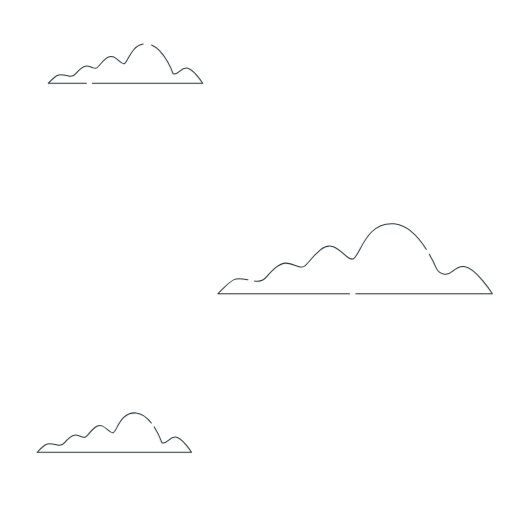
t = 0.00 s
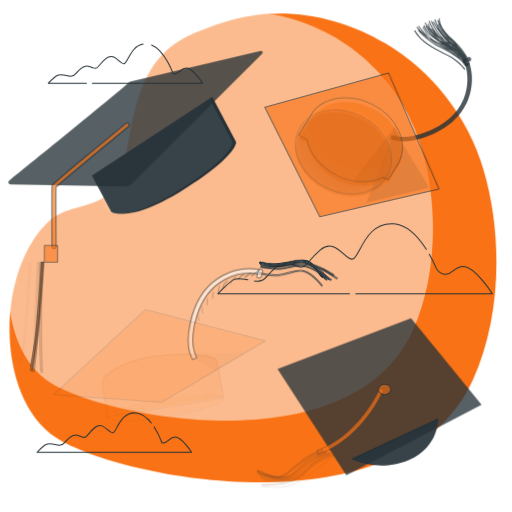
t = 1.00 s
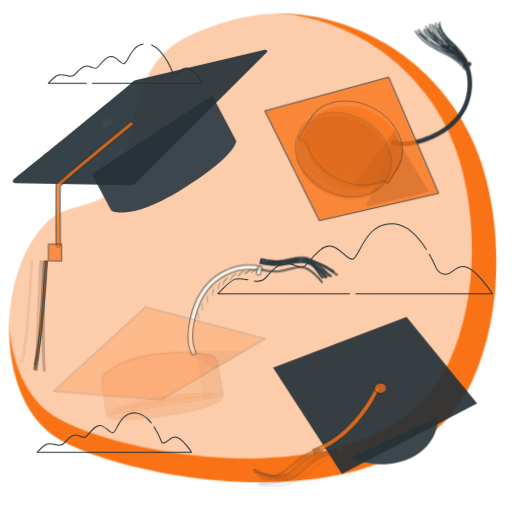
t = 1.09 s
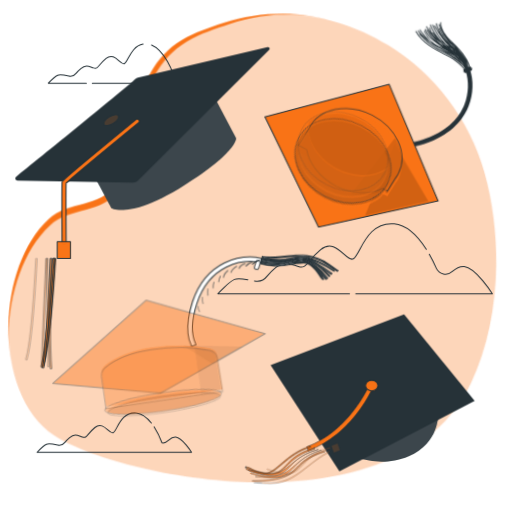
t = 1.28 s
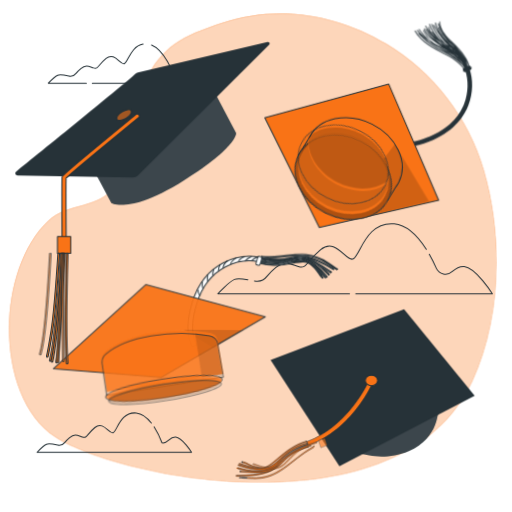
t = 1.66 s
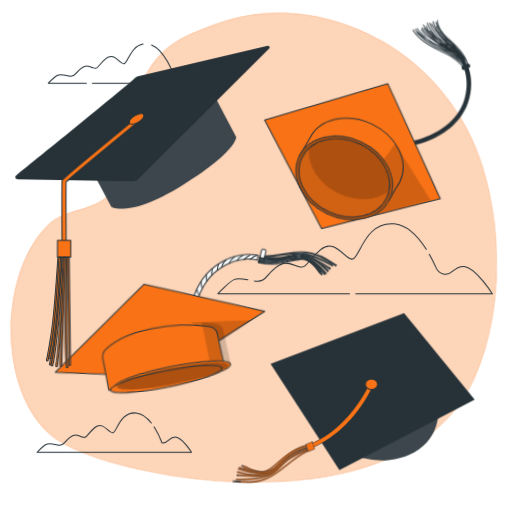
t = 2.13 s

The animated SVG that drew these frames (rendered in a browser with its animation timeline set to each time). Animation: 7 CSS @keyframes rules; one cycle of 2.50 s, repeats indefinitely.

<svg class="animated" id="freepik_stories-graduation-hats" xmlns="http://www.w3.org/2000/svg" viewBox="0 0 500 500" version="1.1" xmlns:xlink="http://www.w3.org/1999/xlink" xmlns:svgjs="http://svgjs.com/svgjs"><style>svg#freepik_stories-graduation-hats:not(.animated) .animable {opacity: 0;}svg#freepik_stories-graduation-hats.animated #elnwkmcgvrjco {animation: 1s 1 forwards cubic-bezier(.36,-0.01,.5,1.38) zoomIn;animation-delay: 0s;}svg#freepik_stories-graduation-hats.animated #elrhrhsy69sr {animation: 1s 1 forwards cubic-bezier(.36,-0.01,.5,1.38) zoomIn;animation-delay: 0.5s;opacity: 0}svg#freepik_stories-graduation-hats.animated #freepik--background-simple--inject-81 {animation: 1s 1 forwards cubic-bezier(.36,-0.01,.5,1.38) zoomIn,1.5s Infinite  linear wind;animation-delay: 0s,1s;}svg#freepik_stories-graduation-hats.animated #elocr1fsr4jcr {animation: 1s 1 forwards ease-in slideRight;animation-delay: 0s;}svg#freepik_stories-graduation-hats.animated #el3axxcfoko28 {animation: 1s 1 forwards ease-in slideRight;animation-delay: 0.07142857142857142s;opacity: 0}svg#freepik_stories-graduation-hats.animated #elk7vu0e7nv88 {animation: 1s 1 forwards ease-in slideRight;animation-delay: 0.14285714285714285s;opacity: 0}svg#freepik_stories-graduation-hats.animated #elq9e8qkqn8a {animation: 1s 1 forwards ease-in slideRight;animation-delay: 0.21428571428571427s;opacity: 0}svg#freepik_stories-graduation-hats.animated #eltmcyb564rwt {animation: 1s 1 forwards ease-in slideRight;animation-delay: 0.2857142857142857s;opacity: 0}svg#freepik_stories-graduation-hats.animated #el9o6h6gnwlld {animation: 1s 1 forwards ease-in slideRight;animation-delay: 0.3571428571428571s;opacity: 0}svg#freepik_stories-graduation-hats.animated #elktzrhl1gei {animation: 1s 1 forwards ease-in slideRight;animation-delay: 0.42857142857142855s;opacity: 0}svg#freepik_stories-graduation-hats.animated #elsn1diotbqv {animation: 1s 1 forwards ease-in slideRight;animation-delay: 0.5s;opacity: 0}svg#freepik_stories-graduation-hats.animated #el62j2q0b5eyx {animation: 1s 1 forwards ease-in slideRight;animation-delay: 0.5714285714285714s;opacity: 0}svg#freepik_stories-graduation-hats.animated #el7umcolfkibu {animation: 1s 1 forwards ease-in slideRight;animation-delay: 0.6428571428571428s;opacity: 0}svg#freepik_stories-graduation-hats.animated #elw8ygss3i938 {animation: 1s 1 forwards ease-in slideRight;animation-delay: 0.7142857142857142s;opacity: 0}svg#freepik_stories-graduation-hats.animated #elz05nn27sstj {animation: 1s 1 forwards ease-in slideRight;animation-delay: 0.7857142857142857s;opacity: 0}svg#freepik_stories-graduation-hats.animated #eleeh8pf8an3k {animation: 1s 1 forwards ease-in slideRight;animation-delay: 0.8571428571428571s;opacity: 0}svg#freepik_stories-graduation-hats.animated #elchq3ygav346 {animation: 1s 1 forwards ease-in slideRight;animation-delay: 0.9285714285714285s;opacity: 0}svg#freepik_stories-graduation-hats.animated #freepik--graduation-hat-4--inject-81 {animation: 1s 1 forwards ease-in slideRight,1.5s Infinite  linear floating;animation-delay: 0s,1s;}svg#freepik_stories-graduation-hats.animated #elgojdha5j0g {animation: 1s 1 forwards ease-in slideUp;animation-delay: 0s;}svg#freepik_stories-graduation-hats.animated #elqb2qvuylhoc {animation: 1s 1 forwards ease-in slideUp;animation-delay: 0.034482758620689655s;opacity: 0}svg#freepik_stories-graduation-hats.animated #el85d5m0n5uv8 {animation: 1s 1 forwards ease-in slideUp;animation-delay: 0.06896551724137931s;opacity: 0}svg#freepik_stories-graduation-hats.animated #elspup9umuyr {animation: 1s 1 forwards ease-in slideUp;animation-delay: 0.10344827586206896s;opacity: 0}svg#freepik_stories-graduation-hats.animated #el8qja4hv0edp {animation: 1s 1 forwards ease-in slideUp;animation-delay: 0.13793103448275862s;opacity: 0}svg#freepik_stories-graduation-hats.animated #eltz6r3ya2k3d {animation: 1s 1 forwards ease-in slideUp;animation-delay: 0.1724137931034483s;opacity: 0}svg#freepik_stories-graduation-hats.animated #elnqkwtg82zi9 {animation: 1s 1 forwards ease-in slideUp;animation-delay: 0.20689655172413793s;opacity: 0}svg#freepik_stories-graduation-hats.animated #elosmjc5ewo3e {animation: 1s 1 forwards ease-in slideUp;animation-delay: 0.24137931034482757s;opacity: 0}svg#freepik_stories-graduation-hats.animated #elbx0jk9ohy6e {animation: 1s 1 forwards ease-in slideUp;animation-delay: 0.27586206896551724s;opacity: 0}svg#freepik_stories-graduation-hats.animated #el5u2sfq5lbbr {animation: 1s 1 forwards ease-in slideUp;animation-delay: 0.3103448275862069s;opacity: 0}svg#freepik_stories-graduation-hats.animated #elxk77kqa7ae {animation: 1s 1 forwards ease-in slideUp;animation-delay: 0.3448275862068966s;opacity: 0}svg#freepik_stories-graduation-hats.animated #eln3fa70lu779 {animation: 1s 1 forwards ease-in slideUp;animation-delay: 0.3793103448275862s;opacity: 0}svg#freepik_stories-graduation-hats.animated #elrc2ljx03q8 {animation: 1s 1 forwards ease-in slideUp;animation-delay: 0.41379310344827586s;opacity: 0}svg#freepik_stories-graduation-hats.animated #el5smim649b3d {animation: 1s 1 forwards ease-in slideUp;animation-delay: 0.4482758620689655s;opacity: 0}svg#freepik_stories-graduation-hats.animated #elrr665ijhfsj {animation: 1s 1 forwards ease-in slideUp;animation-delay: 0.48275862068965514s;opacity: 0}svg#freepik_stories-graduation-hats.animated #elbg668alv04q {animation: 1s 1 forwards ease-in slideUp;animation-delay: 0.5172413793103449s;opacity: 0}svg#freepik_stories-graduation-hats.animated #elpstzbu8b9sj {animation: 1s 1 forwards ease-in slideUp;animation-delay: 0.5517241379310345s;opacity: 0}svg#freepik_stories-graduation-hats.animated #elkd00c8u03hd {animation: 1s 1 forwards ease-in slideUp;animation-delay: 0.5862068965517241s;opacity: 0}svg#freepik_stories-graduation-hats.animated #el3t3en4ompn9 {animation: 1s 1 forwards ease-in slideUp;animation-delay: 0.6206896551724138s;opacity: 0}svg#freepik_stories-graduation-hats.animated #el2e541c79uir {animation: 1s 1 forwards ease-in slideUp;animation-delay: 0.6551724137931034s;opacity: 0}svg#freepik_stories-graduation-hats.animated #eltx1nq0rmb9k {animation: 1s 1 forwards ease-in slideUp;animation-delay: 0.6896551724137931s;opacity: 0}svg#freepik_stories-graduation-hats.animated #elgiprun8fkk {animation: 1s 1 forwards ease-in slideUp;animation-delay: 0.7241379310344828s;opacity: 0}svg#freepik_stories-graduation-hats.animated #el1iu336sjqev {animation: 1s 1 forwards ease-in slideUp;animation-delay: 0.7586206896551724s;opacity: 0}svg#freepik_stories-graduation-hats.animated #el36ltlsb62os {animation: 1s 1 forwards ease-in slideUp;animation-delay: 0.7931034482758621s;opacity: 0}svg#freepik_stories-graduation-hats.animated #elw5lhab45rhd {animation: 1s 1 forwards ease-in slideUp;animation-delay: 0.8275862068965517s;opacity: 0}svg#freepik_stories-graduation-hats.animated #el1ti1y07haygh {animation: 1s 1 forwards ease-in slideUp;animation-delay: 0.8620689655172413s;opacity: 0}svg#freepik_stories-graduation-hats.animated #el1s2u8t9bdo5 {animation: 1s 1 forwards ease-in slideUp;animation-delay: 0.896551724137931s;opacity: 0}svg#freepik_stories-graduation-hats.animated #el7ax5yk0agzx {animation: 1s 1 forwards ease-in slideUp;animation-delay: 0.9310344827586207s;opacity: 0}svg#freepik_stories-graduation-hats.animated #elt2freacqhke {animation: 1s 1 forwards ease-in slideUp;animation-delay: 0.9655172413793103s;opacity: 0}svg#freepik_stories-graduation-hats.animated #freepik--graduation-hat-3--inject-81 {animation: 1s 1 forwards ease-in slideUp,1.5s Infinite  linear wind;animation-delay: 0s,1s;}svg#freepik_stories-graduation-hats.animated #elgpo6l87vvis {animation: 1s 1 forwards ease-in slideDown;animation-delay: 0s;}svg#freepik_stories-graduation-hats.animated #elnpnmts1dbx {animation: 1s 1 forwards ease-in slideDown;animation-delay: 0.058823529411764705s;opacity: 0}svg#freepik_stories-graduation-hats.animated #elnwgc1jy7qyg {animation: 1s 1 forwards ease-in slideDown;animation-delay: 0.11764705882352941s;opacity: 0}svg#freepik_stories-graduation-hats.animated #el9gwo5z3tn5a {animation: 1s 1 forwards ease-in slideDown;animation-delay: 0.1764705882352941s;opacity: 0}svg#freepik_stories-graduation-hats.animated #elozfje92g2c {animation: 1s 1 forwards ease-in slideDown;animation-delay: 0.23529411764705882s;opacity: 0}svg#freepik_stories-graduation-hats.animated #el03dq4quoj08w {animation: 1s 1 forwards ease-in slideDown;animation-delay: 0.29411764705882354s;opacity: 0}svg#freepik_stories-graduation-hats.animated #el7r74tef936 {animation: 1s 1 forwards ease-in slideDown;animation-delay: 0.3529411764705882s;opacity: 0}svg#freepik_stories-graduation-hats.animated #ellbohv5mvd8p {animation: 1s 1 forwards ease-in slideDown;animation-delay: 0.4117647058823529s;opacity: 0}svg#freepik_stories-graduation-hats.animated #eld2ud1k0nlrq {animation: 1s 1 forwards ease-in slideDown;animation-delay: 0.47058823529411764s;opacity: 0}svg#freepik_stories-graduation-hats.animated #elozkq14pl1j {animation: 1s 1 forwards ease-in slideDown;animation-delay: 0.5294117647058824s;opacity: 0}svg#freepik_stories-graduation-hats.animated #elhx9g43kntnn {animation: 1s 1 forwards ease-in slideDown;animation-delay: 0.5882352941176471s;opacity: 0}svg#freepik_stories-graduation-hats.animated #elo33g4ymyuil {animation: 1s 1 forwards ease-in slideDown;animation-delay: 0.6470588235294118s;opacity: 0}svg#freepik_stories-graduation-hats.animated #elo9jvsgjr28k {animation: 1s 1 forwards ease-in slideDown;animation-delay: 0.7058823529411764s;opacity: 0}svg#freepik_stories-graduation-hats.animated #elkz3yoi2yuor {animation: 1s 1 forwards ease-in slideDown;animation-delay: 0.7647058823529411s;opacity: 0}svg#freepik_stories-graduation-hats.animated #ele3oudmfsuns {animation: 1s 1 forwards ease-in slideDown;animation-delay: 0.8235294117647058s;opacity: 0}svg#freepik_stories-graduation-hats.animated #el1n26q5sw8th {animation: 1s 1 forwards ease-in slideDown;animation-delay: 0.8823529411764706s;opacity: 0}svg#freepik_stories-graduation-hats.animated #el2bkxh0qrtwh {animation: 1s 1 forwards ease-in slideDown;animation-delay: 0.9411764705882353s;opacity: 0}svg#freepik_stories-graduation-hats.animated #freepik--graduation-hat-2--inject-81 {animation: 1s 1 forwards ease-in slideDown,1.5s Infinite  linear wind;animation-delay: 0s,1s;}svg#freepik_stories-graduation-hats.animated #elynvcflrlb9n {animation: 1s 1 forwards ease-in slideLeft;animation-delay: 0s;}svg#freepik_stories-graduation-hats.animated #ellt7ang77gh9 {animation: 1s 1 forwards ease-in slideLeft;animation-delay: 0.07142857142857142s;opacity: 0}svg#freepik_stories-graduation-hats.animated #el4vwb6d3neu2 {animation: 1s 1 forwards ease-in slideLeft;animation-delay: 0.14285714285714285s;opacity: 0}svg#freepik_stories-graduation-hats.animated #elnk4v607696 {animation: 1s 1 forwards ease-in slideLeft;animation-delay: 0.21428571428571427s;opacity: 0}svg#freepik_stories-graduation-hats.animated #eltz4bn5fdzr9 {animation: 1s 1 forwards ease-in slideLeft;animation-delay: 0.2857142857142857s;opacity: 0}svg#freepik_stories-graduation-hats.animated #eltbhmke2bc5 {animation: 1s 1 forwards ease-in slideLeft;animation-delay: 0.3571428571428571s;opacity: 0}svg#freepik_stories-graduation-hats.animated #eljgpt640t4t {animation: 1s 1 forwards ease-in slideLeft;animation-delay: 0.42857142857142855s;opacity: 0}svg#freepik_stories-graduation-hats.animated #elgjy1y51e0do {animation: 1s 1 forwards ease-in slideLeft;animation-delay: 0.5s;opacity: 0}svg#freepik_stories-graduation-hats.animated #elogo9dbttu1a {animation: 1s 1 forwards ease-in slideLeft;animation-delay: 0.5714285714285714s;opacity: 0}svg#freepik_stories-graduation-hats.animated #elcrjq8ibkeia {animation: 1s 1 forwards ease-in slideLeft;animation-delay: 0.6428571428571428s;opacity: 0}svg#freepik_stories-graduation-hats.animated #elr4nz2awokar {animation: 1s 1 forwards ease-in slideLeft;animation-delay: 0.7142857142857142s;opacity: 0}svg#freepik_stories-graduation-hats.animated #elsx0p5m87oxc {animation: 1s 1 forwards ease-in slideLeft;animation-delay: 0.7857142857142857s;opacity: 0}svg#freepik_stories-graduation-hats.animated #el7x2m51p0pkc {animation: 1s 1 forwards ease-in slideLeft;animation-delay: 0.8571428571428571s;opacity: 0}svg#freepik_stories-graduation-hats.animated #eldhi7t6s9gb4 {animation: 1s 1 forwards ease-in slideLeft;animation-delay: 0.9285714285714285s;opacity: 0}svg#freepik_stories-graduation-hats.animated #freepik--graduation-hat-1--inject-81 {animation: 1s 1 forwards ease-in slideLeft,1.5s Infinite  linear floating;animation-delay: 0s,1s;}            @keyframes zoomIn {                0% {                    opacity: 0;                    transform: scale(0.5);                }                100% {                    opacity: 1;                    transform: scale(1);                }            }                    @keyframes wind {                0% {                    transform: rotate( 0deg );                }                25% {                    transform: rotate( 1deg );                }                75% {                    transform: rotate( -1deg );                }            }                    @keyframes slideRight {                0% {                    opacity: 0;                    transform: translateX(30px);                }                100% {                    opacity: 1;                    transform: translateX(0);                }            }                    @keyframes floating {                0% {                    opacity: 1;                    transform: translateY(0px);                }                50% {                    transform: translateY(-10px);                }                100% {                    opacity: 1;                    transform: translateY(0px);                }            }                    @keyframes slideUp {                0% {                    opacity: 0;                    transform: translateY(30px);                }                100% {                    opacity: 1;                    transform: inherit;                }            }                    @keyframes slideDown {                0% {                    opacity: 0;                    transform: translateY(-30px);                }                100% {                    opacity: 1;                    transform: translateY(0);                }            }                    @keyframes slideLeft {                0% {                    opacity: 0;                    transform: translateX(-30px);                }                100% {                    opacity: 1;                    transform: translateX(0);                }            }        </style><g id="freepik--background-simple--inject-81" class="animable animator-active" style="transform-origin: 247.064px 242.058px;"><path d="M461.65,371.33c27.81-60.47,29.68-141,10.48-205.64a214.78,214.78,0,0,0-95.79-123.3c-49.3-29.3-108.06-38-160.95-19.53-13.92,4.87-27.47,9.32-40.59,17.32C121,72.94,131.4,153.68,112.53,181.76c-15.88,23.63-46.24,16.67-65.37,34.77C-4.49,265.39-4.62,388.89,55,427.5,118.19,468.46,392.77,521.11,461.65,371.33Z" style="fill: rgb(249, 115, 22); transform-origin: 247.064px 242.058px;" id="elnwkmcgvrjco" class="animable"></path><g id="elrhrhsy69sr"><path d="M461.65,371.33c27.81-60.47,29.68-141,10.48-205.64a214.78,214.78,0,0,0-95.79-123.3c-49.3-29.3-108.06-38-160.95-19.53-13.92,4.87-27.47,9.32-40.59,17.32C121,72.94,131.4,153.68,112.53,181.76c-15.88,23.63-46.24,16.67-65.37,34.77C-4.49,265.39-4.62,388.89,55,427.5,118.19,468.46,392.77,521.11,461.65,371.33Z" style="fill: rgb(255, 255, 255); opacity: 0.7; transform-origin: 247.064px 242.058px;" class="animable"></path></g></g><g id="freepik--Clouds--inject-81" class="animable" style="transform-origin: 258.47px 242.36px;"><path d="M347.43,286.79H480.75s-16-25.27-27.37-26.54c-5.3-.58-8.63,2.1-11.7,4.89A9.9,9.9,0,0,1,426,261.83a150,150,0,0,0-6.8-13.51" style="fill: none; stroke: rgb(38, 50, 56); stroke-linecap: round; stroke-linejoin: round; transform-origin: 414.09px 267.555px;" id="elqna5ksvlz78" class="animable"></path><path d="M242,273.09c-5.31-.87-10.64-1.33-13.07-.25-5.7,2.53-16.27,14-16.27,14H341.27" style="fill: none; stroke: rgb(38, 50, 56); stroke-linecap: round; stroke-linejoin: round; transform-origin: 276.965px 279.525px;" id="elazro574o20r" class="animable"></path><path d="M416.25,243.49c-7.64-12-18.32-23.73-31.31-24.93C357.56,216,351.86,248.88,345,252.67s-17.11-21.47-31.94-8.84-13.69,18.95-21.67,16.42-13.19-6.44-22.31,1.14a62,62,0,0,0-8.3,8.32,12.44,12.44,0,0,1-12.26,4.63" style="fill: none; stroke: rgb(38, 50, 56); stroke-linecap: round; stroke-linejoin: round; transform-origin: 332.385px 246.495px;" id="elbmajygynt7n" class="animable"></path><path d="M147.74,413.13c-3.94-5.08-8.91-9.31-14.68-9.84-15.4-1.42-18.6,17-22.45,19.19s-9.63-12.08-18-5S85,428.16,80.45,426.74s-7.41-3.62-12.54.64a34.62,34.62,0,0,0-4.67,4.68,7,7,0,0,1-6.9,2.6c-3.82-.83-9.06-1.7-11-.84-3.21,1.42-9.15,7.84-9.15,7.84H187s-9-14.21-15.4-14.92-7.7,7.1-13.47,5.68a81.76,81.76,0,0,0-7.71-15.59" style="fill: none; stroke: rgb(38, 50, 56); stroke-linecap: round; stroke-linejoin: round; transform-origin: 111.595px 422.436px;" id="el3hh70mr6rk4" class="animable"></path><path d="M90.1,81.29H197.87s-9-14.21-15.39-14.92-7.7,7.1-13.48,5.68c0,0-8-22.93-21-28.14" style="fill: none; stroke: rgb(38, 50, 56); stroke-linecap: round; stroke-linejoin: round; transform-origin: 143.985px 62.6px;" id="el5unu0bdu70w" class="animable"></path><path d="M139.66,43.06c-11.73,2-14.67,17.13-18.13,19-3.85,2.14-9.62-12.07-18-5s-7.7,10.66-12.19,9.24S84,62.74,78.83,67a34.06,34.06,0,0,0-4.67,4.68,7,7,0,0,1-6.89,2.6c-3.83-.83-9.06-1.71-11-.84-3.2,1.42-9.15,7.84-9.15,7.84H84.29" style="fill: none; stroke: rgb(38, 50, 56); stroke-linecap: round; stroke-linejoin: round; transform-origin: 93.39px 62.17px;" id="elteu4woaksqo" class="animable"></path></g><g id="freepik--graduation-hat-4--inject-81" class="animable" style="transform-origin: 345.412px 393.561px;"><path d="M342.91,448.05s26.42,13.78,56.28,1.15,28.72-40.78,28.72-40.78Z" style="fill: rgb(38, 50, 56); transform-origin: 385.413px 431.475px;" id="elocr1fsr4jcr" class="animable"></path><g id="el3axxcfoko28"><path d="M342.91,448.05s26.42,13.78,56.28,1.15,28.72-40.78,28.72-40.78Z" style="fill: rgb(255, 255, 255); opacity: 0.1; transform-origin: 385.413px 431.475px;" class="animable"></path></g><polygon points="394.6 310.79 264.23 360.18 331.43 464.13 463.52 395.21 394.6 310.79" style="fill: rgb(38, 50, 56); transform-origin: 363.875px 387.46px;" id="elk7vu0e7nv88" class="animable"></polygon><path d="M301,443.91l-1.41-3.84c41.9-15.39,61-60.13,61.24-60.58l3.77,1.58C363.81,383,344.57,427.91,301,443.91Z" style="fill: rgb(249, 115, 22); stroke: rgb(38, 50, 56); stroke-linecap: round; stroke-linejoin: round; stroke-width: 0.5px; transform-origin: 332.095px 411.7px;" id="elq9e8qkqn8a" class="animable"></path><path d="M368.76,380.28c0,2.86-2.7,5.17-6,5.17s-6-2.31-6-5.17,2.7-5.17,6-5.17S368.76,377.43,368.76,380.28Z" style="fill: rgb(249, 115, 22); stroke: rgb(38, 50, 56); stroke-linecap: round; stroke-linejoin: round; transform-origin: 362.76px 380.28px;" id="eltmcyb564rwt" class="animable"></path><path d="M299.2,439.49c-22.9,6-34.39,27.93-44.94,26-11.36-2-11.79-4.61-16.18-5.66s-.53.11-1.42.13-.91-.18,0,.19-3.44-.21,1.13.77,4.7,3.69,16.66,5.64c11.16,1.82,22.21-19.85,45-26C300,440.3,299.89,439.92,299.2,439.49Z" style="fill: rgb(249, 115, 22); stroke: rgb(38, 50, 56); stroke-linecap: round; stroke-linejoin: round; stroke-width: 0.5px; transform-origin: 267.73px 453.079px;" id="el9o6h6gnwlld" class="animable"></path><path d="M300,441.2c-38.56,9.94-20.93,35.64-65.76,20.12-.85-.29-.55.13-.77.29s-.13,0-.05.19-.3.37.41.61c44.76,15.31,28.61-9.28,66.44-20.08C300.16,442,300.08,441.58,300,441.2Z" style="fill: rgb(249, 115, 22); stroke: rgb(38, 50, 56); stroke-linecap: round; stroke-linejoin: round; stroke-width: 0.5px; transform-origin: 266.801px 454.248px;" id="elktzrhl1gei" class="animable"></path><path d="M300.34,442.73c-34.28,9.18-26.44,33-66.84,19.77-1.05-.34-.51.14-.78.29s-.17-.06-.05.19-.44.31.46.6c46,15,29.29-10.46,67.12-20.69C300.18,442.51,300.45,443.11,300.34,442.73Z" style="fill: rgb(249, 115, 22); stroke: rgb(38, 50, 56); stroke-linecap: round; stroke-linejoin: round; stroke-width: 0.5px; transform-origin: 266.457px 455.464px;" id="elsn1diotbqv" class="animable"></path><path d="M300.48,443.29c-33.22,9.94-26.72,33.83-67.63,22.25-1.35-.38-.48.13-.81.27s-.23-.1,0,.17-.67.26.49.59c46.47,13.36,31-12.06,67.87-23.14C300.31,443.06,300.6,443.67,300.48,443.29Z" style="fill: rgb(249, 115, 22); stroke: rgb(38, 50, 56); stroke-linecap: round; stroke-linejoin: round; stroke-width: 0.5px; transform-origin: 266.169px 456.824px;" id="el62j2q0b5eyx" class="animable"></path><path d="M300.84,445.32c-.08-.38-.18-.76-.29-1.14-38.28,12-17.67,28.52-69.36,28.58-.88,0-.46.35-.64.51s-.08.07-.06.09c.37.35-.26.58.67.58C283.05,473.88,263.31,456.38,300.84,445.32Z" style="fill: rgb(249, 115, 22); stroke: rgb(38, 50, 56); stroke-linecap: round; stroke-linejoin: round; stroke-width: 0.5px; transform-origin: 265.642px 459.06px;" id="el7umcolfkibu" class="animable"></path><path d="M300.46,444.08a2.52,2.52,0,0,0-.23-1.11c-39.11,12.07-17.75,29.28-67.32,25.55-3.78-.28.86.33-1.15.51-.09,0-.72-.16.26.09s-3,.29.95.59C282.44,473.46,262.1,455.75,300.46,444.08Z" style="fill: rgb(249, 115, 22); stroke: rgb(38, 50, 56); stroke-linecap: round; stroke-linejoin: round; stroke-width: 0.5px; transform-origin: 265.822px 456.596px;" id="elw8ygss3i938" class="animable"></path><path d="M299.26,445c-23.34,13.39-33.43,31.63-60,30.09s1.5.44-6.05.2c-5.52-.18-1.52-.06-1.5-.06,14.43,1.19-21.62-.65,7,1s36.8-16.9,61-30.1C301.45,444.87,301.17,442.92,299.26,445Z" style="fill: rgb(249, 115, 22); stroke: rgb(38, 50, 56); stroke-linecap: round; stroke-linejoin: round; stroke-width: 0.5px; transform-origin: 264.085px 460.21px;" id="elz05nn27sstj" class="animable"></path><path d="M299.75,440.26c-35.83,8.58-22.92,35.76-61.15,21.29-.93-.35-.55.1-.79.25s-.15,0-.06.21-.34.32.42.6c39,14.34,26.36-12.08,61.85-21.21C299.94,441,299.85,440.65,299.75,440.26Z" style="fill: rgb(249, 115, 22); stroke: rgb(38, 50, 56); stroke-linecap: round; stroke-linejoin: round; stroke-width: 0.5px; transform-origin: 268.838px 453.525px;" id="eleeh8pf8an3k" class="animable"></path><polygon points="304.9 436.5 307.25 443.5 301.01 445.93 298.62 438.96 304.9 436.5" style="fill: rgb(249, 115, 22); stroke: rgb(38, 50, 56); stroke-linecap: round; stroke-linejoin: round; stroke-width: 0.5px; transform-origin: 302.935px 441.215px;" id="elchq3ygav346" class="animable"></polygon></g><g id="freepik--graduation-hat-3--inject-81" class="animable" style="transform-origin: 191.075px 317.572px;"><path d="M253.64,257.16c21.56,6,41.43-6.45,49.16.12,8.32,7.08,7.45,9.39,10.54,12.34s.48.16,1.22.57.66.58.11-.14,2.71,1.81-.55-1.17-2.09-5.25-10.94-12.55c-8.26-6.8-27.63,5.65-49.2-.22C253.34,256.11,253.28,256.48,253.64,257.16Z" style="fill: rgb(255, 255, 255); stroke: rgb(38, 50, 56); stroke-miterlimit: 10; transform-origin: 284.505px 262.614px;" id="elgojdha5j0g" class="animable"></path><path d="M253.82,255.4c36.28,10.24,34.1-19.18,63.38,14.88.55.64.5.16.76.13s.09.09.13-.14.42-.15,0-.69c-29.32-33.85-27.82-6-63.91-15.24C254,254.69,253.92,255,253.82,255.4Z" style="fill: rgb(255, 255, 255); stroke: rgb(38, 50, 56); stroke-miterlimit: 10; transform-origin: 286.053px 261.431px;" id="elqb2qvuylhoc" class="animable"></path><path d="M254.25,254c36,9.8,34.14-18,64.08,15.67.7.79.49.14.78.14s.11.13.13-.13.51-.05-.08-.72c-30.46-34.15-28.78-6.37-64.6-16A8.85,8.85,0,0,0,254.25,254Z" style="fill: rgb(255, 255, 255); stroke: rgb(38, 50, 56); stroke-miterlimit: 10; transform-origin: 286.85px 260.701px;" id="el85d5m0n5uv8" class="animable"></path><path d="M254.4,253.45c35.74,8.63,34.56-18.47,65.92,14,.92.95.45.11.79.16s.14.19.11-.11.67.1-.12-.73c-31.64-33.06-31-5.89-66.38-14.39A6.64,6.64,0,0,0,254.4,253.45Z" style="fill: rgb(255, 255, 255); stroke: rgb(38, 50, 56); stroke-miterlimit: 10; transform-origin: 287.939px 258.887px;" id="elspup9umuyr" class="animable"></path><path d="M255.24,250.64c-.12.35-.22.7-.31,1.07,37,8.44,27.88-13.93,70.18,10.65.72.42.54-.06.77-.11s.09,0,.09,0c-.13-.47.49-.36-.27-.8C283.23,236.73,291.2,259.47,255.24,250.64Z" style="fill: rgb(255, 255, 255); stroke: rgb(38, 50, 56); stroke-miterlimit: 10; transform-origin: 290.508px 256.012px;" id="el8qja4hv0edp" class="animable"></path><path d="M255,251.83a2.51,2.51,0,0,0-.34,1c37.74,8.77,28.31-14.51,67.07,12.16,3,2-.54-.68,1.19.13.08,0,.51.47-.18-.19s2.61,1.19-.48-.94C283.53,237.36,291.89,260.57,255,251.83Z" style="fill: rgb(255, 255, 255); stroke: rgb(38, 50, 56); stroke-miterlimit: 10; transform-origin: 289.132px 258.235px;" id="eltz6r3ya2k3d" class="animable"></path><path d="M256.35,251.69c25.47.17,42.25-8.95,63.23,4.95s-1-1.07,5.05,2.73l1.2.75C314.6,252.28,343.2,271,320.59,256s-38-4.7-64-5.42C254.75,249.79,254.43,250,256.35,251.69Z" style="fill: rgb(255, 255, 255); stroke: rgb(38, 50, 56); stroke-miterlimit: 10; transform-origin: 292.311px 255.239px;" id="elnqkwtg82zi9" class="animable"></path><path d="M253.56,256.27C287,266.33,289.34,238,313.71,268c.6.73.5.18.77.17s.11.09.15-.14.42-.1-.06-.69c-25-30.3-27.31-2.68-60.69-12.13C253.76,255.56,253.65,255.91,253.56,256.27Z" style="fill: rgb(255, 255, 255); stroke: rgb(38, 50, 56); stroke-miterlimit: 10; transform-origin: 284.185px 260.527px;" id="elosmjc5ewo3e" class="animable"></path><path d="M184.06,326.12a34.52,34.52,0,0,0,3.52,11.71c.17.33.31.61.4.83l4.16-1.71c-.12-.29-.29-.66-.51-1.1-7-14.23-1.5-32.56.56-39.46,6.26-21,18.54-31.14,27.74-36,10.33-5.43,22.67-7.23,33-4.82l1-4.38c-11.37-2.65-24.88-.7-36.13,5.21-10,5.24-23.25,16.19-30,38.67C183.62,309.36,183.2,319.29,184.06,326.12Z" style="fill: rgb(255, 255, 255); stroke: rgb(38, 50, 56); stroke-miterlimit: 10; transform-origin: 218.811px 294.345px;" id="elbx0jk9ohy6e" class="animable"></path><g id="el5u2sfq5lbbr"><rect x="249.25" y="251.18" width="8.83" height="4.41" rx="1.92" style="fill: rgb(255, 255, 255); stroke: rgb(38, 50, 56); stroke-miterlimit: 10; transform-origin: 253.665px 253.385px; transform: rotate(-74.03deg);" class="animable"></rect></g><path d="M252.28,250.19s-4.56,1.76-6.92,4.1" style="fill: none; stroke: rgb(38, 50, 56); stroke-miterlimit: 10; transform-origin: 248.82px 252.24px;" id="elxk77kqa7ae" class="animable"></path><path d="M245.4,250.16a17.18,17.18,0,0,0-6.26,4.56" style="fill: none; stroke: rgb(38, 50, 56); stroke-miterlimit: 10; transform-origin: 242.27px 252.44px;" id="eln3fa70lu779" class="animable"></path><path d="M238.8,250.43a9.53,9.53,0,0,0-6.24,5.18" style="fill: none; stroke: rgb(38, 50, 56); stroke-miterlimit: 10; transform-origin: 235.68px 253.02px;" id="elrc2ljx03q8" class="animable"></path><path d="M230.65,251.49S226,254.2,224.9,258" style="fill: none; stroke: rgb(38, 50, 56); stroke-miterlimit: 10; transform-origin: 227.775px 254.745px;" id="el5smim649b3d" class="animable"></path><path d="M222.1,254.39s-4,2.85-4.5,7.19" style="fill: none; stroke: rgb(38, 50, 56); stroke-miterlimit: 10; transform-origin: 219.85px 257.985px;" id="elrr665ijhfsj" class="animable"></path><path d="M214.68,258.33a14.92,14.92,0,0,0-1.65,6.2" style="fill: none; stroke: rgb(38, 50, 56); stroke-miterlimit: 10; transform-origin: 213.855px 261.43px;" id="elbg668alv04q" class="animable"></path><path d="M208.5,262.79s-.91,2-.83,6.33" style="fill: none; stroke: rgb(38, 50, 56); stroke-miterlimit: 10; transform-origin: 208.083px 265.955px;" id="elpstzbu8b9sj" class="animable"></path><path d="M202.54,268.09a24.85,24.85,0,0,0,.16,7" style="fill: none; stroke: rgb(38, 50, 56); stroke-miterlimit: 10; transform-origin: 202.533px 271.59px;" id="elkd00c8u03hd" class="animable"></path><path d="M197.29,275a17.52,17.52,0,0,0,.84,6.86" style="fill: none; stroke: rgb(38, 50, 56); stroke-miterlimit: 10; transform-origin: 197.684px 278.43px;" id="el3t3en4ompn9" class="animable"></path><path d="M193,282.56a14.92,14.92,0,0,0,2,6" style="fill: none; stroke: rgb(38, 50, 56); stroke-miterlimit: 10; transform-origin: 194px 285.56px;" id="el2e541c79uir" class="animable"></path><polygon points="142.02 276.49 52.58 359.41 157.86 367.04 259.05 306.93 142.02 276.49" style="fill: rgb(249, 115, 22); stroke: rgb(38, 50, 56); stroke-linecap: round; stroke-linejoin: round; transform-origin: 155.815px 321.765px;" id="eltx1nq0rmb9k" class="animable"></polygon><g id="elgiprun8fkk"><polygon points="180.66 318 239.7 318.11 210.23 335.93 180.66 318" style="opacity: 0.16; transform-origin: 210.18px 326.965px;" class="animable"></polygon></g><path d="M99.9,347.73l4.73,30.88L218.37,360l-5.8-32.29a9.52,9.52,0,0,0-7.63-7.67c-10-1.89-30.91-4.41-57.28.11-25,4.27-38.22,12.9-44.27,18.17A10.44,10.44,0,0,0,99.9,347.73Z" style="fill: rgb(249, 115, 22); transform-origin: 159.079px 348.111px;" id="el1iu336sjqev" class="animable"></path><g id="el36ltlsb62os"><path d="M204.94,320c-3.32-.63-7.82-1.31-13.3-1.8l7.29,44.95L218.37,360l-5.8-32.29A9.52,9.52,0,0,0,204.94,320Z" style="opacity: 0.16; transform-origin: 205.005px 340.675px;" class="animable"></path></g><path d="M99.9,347.73l4.73,30.88L218.37,360l-5.8-32.29a9.52,9.52,0,0,0-7.63-7.67c-10-1.89-30.91-4.41-57.28.11-25,4.27-38.22,12.9-44.27,18.17A10.44,10.44,0,0,0,99.9,347.73Z" style="fill: none; stroke: rgb(38, 50, 56); stroke-linecap: round; stroke-linejoin: round; transform-origin: 159.079px 348.111px;" id="elw5lhab45rhd" class="animable"></path><g id="el1ti1y07haygh"><ellipse cx="161.42" cy="369.19" rx="57.57" ry="9.05" style="fill: rgb(249, 115, 22); stroke: rgb(38, 50, 56); stroke-linecap: round; stroke-linejoin: round; transform-origin: 161.42px 369.19px; transform: rotate(-9.22deg);" class="animable"></ellipse></g><path d="M216.33,360.73c.71,4.38-23.26,11.91-53.55,16.82s-55.41,5.36-56.12,1,23.26-11.91,53.55-16.82S215.62,356.36,216.33,360.73Z" style="fill: rgb(249, 115, 22); transform-origin: 161.495px 369.638px;" id="el1s2u8t9bdo5" class="animable"></path><g id="el7ax5yk0agzx"><path d="M216.33,360.73c.71,4.38-23.26,11.91-53.55,16.82s-55.41,5.36-56.12,1,23.26-11.91,53.55-16.82S215.62,356.36,216.33,360.73Z" style="opacity: 0.3; transform-origin: 161.495px 369.638px;" class="animable"></path></g><path d="M216.33,360.73c.71,4.38-23.26,11.91-53.55,16.82s-55.41,5.36-56.12,1,23.26-11.91,53.55-16.82S215.62,356.36,216.33,360.73Z" style="fill: none; stroke: rgb(38, 50, 56); stroke-linecap: round; stroke-linejoin: round; transform-origin: 161.495px 369.638px;" id="elt2freacqhke" class="animable"></path></g><g id="freepik--graduation-hat-2--inject-81" class="animable" style="transform-origin: 359.743px 125.17px;"><path d="M441.58,55.93a80.76,80.76,0,0,0-9-4.81c-9.32-4.56-20.92-10.24-27.42-21.51l-.76.45c6.62,11.5,18.36,17.24,27.79,21.85a78.77,78.77,0,0,1,8.86,4.76c8.55,5.69,12.44,11.41,12.48,11.47l.74-.5C454.15,67.4,450.29,61.73,441.58,55.93Z" style="fill: rgb(38, 50, 56); transform-origin: 429.335px 48.875px;" id="elgpo6l87vvis" class="animable"></path><path d="M457.52,65.16c.06.43.11.84.13,1.21l.88,0a10.1,10.1,0,0,0-.13-1.28h0s0-.08,0-.12c-.91-5.48-5.88-14.75-17.57-25-13-11.38-11.21-19.05-11.19-19.13l-.85-.22a10.23,10.23,0,0,0,.56,5.45c-1-2.19-1.52-3.63-1.53-3.66l-.84.28c0,.12,4.05,11.52,12.55,19.89,1.31,1.28,2.54,2.45,3.71,3.55l.16.16A52.59,52.59,0,0,1,428,26.36l-.83.32A50.45,50.45,0,0,0,435.62,40,44.34,44.34,0,0,1,425,21.73l-.86.2a41.79,41.79,0,0,0,3.47,8.51c-2.45-3.64-4.16-6.54-4.19-6.6l-.77.45c.08.13,7.66,13,14.07,18.84.48.44.95.9,1.43,1.37q-1.83-1.09-3.63-2.25a58.48,58.48,0,0,1-13-19.17l-.83.3A57.49,57.49,0,0,0,431,39.75c-8.07-6.57-11.68-16.56-11.71-16.67l-.84.3c0,.12,4.36,12.1,14.15,18.67.46.31.93.59,1.39.89.66.65,1.34,1.3,2.06,2-2-1.31-4-2.71-5.83-4.09a82.85,82.85,0,0,1-8.65-10.45l-.74.5a78.21,78.21,0,0,0,4.84,6.31c-.37-.33-.72-.65-1-1-5.91-5.78-5.88-10.12-5.88-10.16h-.44l-.44,0a10.36,10.36,0,0,0,1.45,4.74,51.63,51.63,0,0,1-3.83-6l-.79.39c0,.07,3.33,6.59,11,14.79.21.22.42.4.63.61-7.5-6.56-10.21-12.35-10.24-12.42l-.81.37a39.47,39.47,0,0,0,7.32,9.75c-8-6.5-8.15-10.6-8.15-10.64h-.89c0,.19.11,4.78,9.26,12a78.64,78.64,0,0,0,7,4.88c.55.42,1.13.83,1.72,1.24-1.15-.52-2.2-1-3.08-1.29-10.46-4.08-15.09-15.16-15.13-15.28l-.82.34a33.87,33.87,0,0,0,8.78,11.67c-1-.66-1.95-1.33-2.9-2a20.49,20.49,0,0,1-1.78-1.85C410.32,29.77,409,28,409,28l-.71.53c0,.06,1.15,1.53,6.23,7.64a40.74,40.74,0,0,1-7.2-7.19l-.71.52a29,29,0,0,0,2.16,2.58l-.6.53c.1.11,9.54,10.61,19.71,15.62,7.16,3.53,14.64,7.56,20.15,12.1.61.65,1,1.06,1,1.07l.15-.12A32.66,32.66,0,0,1,451.91,64c1.71,2.3,2.89,4,2.92,4.08l.46-.28.32-.1a21.12,21.12,0,0,0-.84-2.22c.54,1,.83,1.61.85,1.64l.53-.22.14,0,.15.63.86-.19c-.14-.66-.29-1.29-.45-1.91l.3-.1a23.16,23.16,0,0,0-1-2.25,34.1,34.1,0,0,0-1.63-4.29A23.64,23.64,0,0,1,457.52,65.16ZM440.05,52.5c-.75-.47-1.74-1.06-2.9-1.73a42.61,42.61,0,0,1,5.08,2.61,31.32,31.32,0,0,1,5.66,5.53A45,45,0,0,0,440.05,52.5Zm1.1-1.65a37.21,37.21,0,0,1,5.19,3.47l.76,1A50.18,50.18,0,0,0,441.15,50.85Zm-.42-4.91.3.3,0,0Zm2.6,2.76c.3.34.59.68.88,1l-.41-.2-.9-1.1Zm-2.15.6.06,0,.42.38c-.57-.29-1.14-.62-1.71-1Zm-5.32-3.37-.66-.53,1.13.76Zm-.59.7Zm5-6a67.48,67.48,0,0,1,13.87,16c-.57-.68-1.38-1.73-2.17-2.75-2.6-3.39-6.54-8.51-10.64-12.14a55.52,55.52,0,0,1-6.5-6.56A53.5,53.5,0,0,0,440.22,40.62Zm-.1,1.31-.44-.45c.32.3.66.6,1,.91,1.07,1,2.14,2,3.17,3.12l0,0C442.65,44.37,441.42,43.21,440.12,41.93Zm-1.3,4,1.59,1c.52.58,1,1.18,1.53,1.77l-.24-.11c-.82-.72-1.68-1.45-2.59-2.18l-1.13-1ZM424.6,37.41a61.57,61.57,0,0,0,4.82,3.93c.82.83,1.68,1.67,2.57,2.49a26.71,26.71,0,0,1-5.7-4.54C425.7,38.65,425.14,38,424.6,37.41Zm8.1,8.79,0,0,0,0Zm-6.14-1.67c.48.23,1,.45,1.49.64a71.94,71.94,0,0,1,11.78,5.89c-1.24-.62-2.68-1.27-4.22-2-2.22-1-4.72-2.15-7.22-3.43Zm-15.43-10.1a74.87,74.87,0,0,0,6.63,5.33A47.47,47.47,0,0,0,428,46.42c2.5,1.51,4.86,2.88,6.89,4s3.61,2.08,4.71,2.77,1.91,1.28,2.77,1.94a149.36,149.36,0,0,0-14.08-7.74C421.22,44,414.52,37.81,411.13,34.43Zm35.42,21.63A31,31,0,0,1,453,63.94c-.12-.14-.23-.28-.35-.41A88.25,88.25,0,0,0,446.55,56.06Z" style="fill: rgb(38, 50, 56); transform-origin: 432.57px 44.35px;" id="elnpnmts1dbx" class="animable"></path><path d="M393.6,143.73a33.68,33.68,0,0,1-11.85-2c-.35-.12-.64-.22-.86-.28l1.16-4.27c.29.08.67.2,1.13.36,14.73,5.05,31.94-2.53,38.42-5.38,19.69-8.68,28.1-21.9,31.69-31.46,4-10.74,4.27-23,.65-32.8l4.15-1.54c4,10.77,3.73,24.19-.66,35.89-3.88,10.36-12.94,24.66-34.05,34C410,142.1,400.36,143.73,393.6,143.73Z" style="fill: rgb(38, 50, 56); transform-origin: 420.903px 105.046px;" id="elnwgc1jy7qyg" class="animable"></path><g id="el9gwo5z3tn5a"><rect x="451.68" y="64.75" width="8.68" height="4.34" rx="1.92" style="fill: rgb(38, 50, 56); transform-origin: 456.02px 66.92px; transform: rotate(-23.12deg);" class="animable"></rect></g><polygon points="379.5 82.07 258.57 115.46 312.27 222.4 428.69 195.33 379.5 82.07" style="fill: rgb(249, 115, 22); stroke: rgb(38, 50, 56); stroke-linecap: round; stroke-linejoin: round; transform-origin: 343.63px 152.235px;" id="elozfje92g2c" class="animable"></polygon><g id="el03dq4quoj08w"><polygon points="385.45 140.41 419.25 196.41 357.46 211.37 385.45 140.41" style="opacity: 0.16; transform-origin: 388.355px 175.89px;" class="animable"></polygon></g><path d="M363.2,121.18c-24.15-12-51.43-6.07-60.93,13.14L291.7,151.66l8,4c2.74,13.79,13.28,27.31,29.07,35.13s32.94,8,45.56,1.81l4.82,2.39,7.78-12.79a31.24,31.24,0,0,0,2.78-4.55C399.21,158.39,387.35,133.13,363.2,121.18Z" style="fill: rgb(249, 115, 22); transform-origin: 342.343px 155.973px;" id="el7r74tef936" class="animable"></path><g id="ellbohv5mvd8p"><path d="M385.68,140.66l-41.83,55.22c11,2.16,21.82.92,30.48-3.33l4.82,2.39,7.78-12.79a31.24,31.24,0,0,0,2.78-4.55C395.41,166.07,393.41,152.36,385.68,140.66Z" style="opacity: 0.16; transform-origin: 368.416px 168.791px;" class="animable"></path></g><path d="M363.2,121.18c-24.15-12-51.43-6.07-60.93,13.14L291.7,151.66l8,4c2.74,13.79,13.28,27.31,29.07,35.13s32.94,8,45.56,1.81l4.82,2.39,7.78-12.79a31.24,31.24,0,0,0,2.78-4.55C399.21,158.39,387.35,133.13,363.2,121.18Z" style="fill: none; stroke: rgb(38, 50, 56); stroke-linecap: round; stroke-linejoin: round; transform-origin: 342.343px 155.973px;" id="eld2ud1k0nlrq" class="animable"></path><g id="elozkq14pl1j"><ellipse cx="335.42" cy="173.3" rx="38.81" ry="48.78" style="fill: rgb(249, 115, 22); transform-origin: 335.42px 173.3px; transform: rotate(-63.67deg);" class="animable"></ellipse></g><g id="elhx9g43kntnn"><ellipse cx="335.42" cy="173.3" rx="38.81" ry="48.78" style="opacity: 0.3; transform-origin: 335.42px 173.3px; transform: rotate(-63.67deg);" class="animable"></ellipse></g><g id="elo33g4ymyuil"><ellipse cx="335.42" cy="173.3" rx="38.81" ry="48.78" style="fill: none; stroke: rgb(38, 50, 56); stroke-linecap: round; stroke-linejoin: round; transform-origin: 335.42px 173.3px; transform: rotate(-63.67deg);" class="animable"></ellipse></g><g id="elo9jvsgjr28k"><ellipse cx="335.42" cy="173.3" rx="36.39" ry="45.75" style="fill: rgb(249, 115, 22); transform-origin: 335.42px 173.3px; transform: rotate(-63.67deg);" class="animable"></ellipse></g><g id="elkz3yoi2yuor"><ellipse cx="335.42" cy="173.3" rx="36.39" ry="45.75" style="opacity: 0.16; transform-origin: 335.42px 173.3px; transform: rotate(-63.67deg);" class="animable"></ellipse></g><path d="M351.57,140.68c-18.21-9-38.3-7.2-50.12,3.21-2.3,16.51,8.83,35,28.24,44.64,17.58,8.7,36.87,7.56,49.06-1.54C382.54,170.15,371.53,150.56,351.57,140.68Z" style="fill: rgb(249, 115, 22); transform-origin: 340.321px 164.679px;" id="ele3oudmfsuns" class="animable"></path><g id="el1n26q5sw8th"><path d="M351.57,140.68c-18.21-9-38.3-7.2-50.12,3.21-2.3,16.51,8.83,35,28.24,44.64,17.58,8.7,36.87,7.56,49.06-1.54C382.54,170.15,371.53,150.56,351.57,140.68Z" style="opacity: 0.3; transform-origin: 340.321px 164.679px;" class="animable"></path></g><g id="el2bkxh0qrtwh"><ellipse cx="335.42" cy="173.3" rx="36.39" ry="45.75" style="fill: none; stroke: rgb(38, 50, 56); stroke-linecap: round; stroke-linejoin: round; transform-origin: 335.42px 173.3px; transform: rotate(-63.67deg);" class="animable"></ellipse></g></g><g id="freepik--graduation-hat-1--inject-81" class="animable" style="transform-origin: 139.098px 206.822px;"><path d="M89.72,171.3l19,35.68s18.23,11.25,71-22.11,50.81-46.15,50.81-46.15L207.24,94.5Z" style="fill: rgb(38, 50, 56); transform-origin: 160.13px 151.653px;" id="elynvcflrlb9n" class="animable"></path><g id="ellt7ang77gh9"><path d="M89.72,171.3l19,35.68s18.23,11.25,71-22.11,50.81-46.15,50.81-46.15L207.24,94.5Z" style="fill: rgb(255, 255, 255); opacity: 0.1; transform-origin: 160.13px 151.653px;" class="animable"></path></g><path d="M132.28,80.75c-9.49,9-95.77,78.81-116.6,95.65A2.11,2.11,0,0,0,17,180.15l112.7,2a7,7,0,0,0,5-2L262.8,52.49a1.66,1.66,0,0,0-1.55-2.8L134.66,79.48A5.16,5.16,0,0,0,132.28,80.75Z" style="fill: rgb(38, 50, 56); transform-origin: 139.098px 115.897px;" id="el4vwb6d3neu2" class="animable"></path><path d="M62.57,242.77a2.06,2.06,0,0,1-2-2c-.14-21.54-.33-57.9.07-59.47.24-1,.4-1.62,36.5-31.52,17.6-14.58,35.37-29.15,35.55-29.29a2,2,0,0,1,2.59,3.16c-26.52,21.74-66.31,54.63-70.68,59-.21,4.74-.08,36.76.06,58.12a2,2,0,0,1-2,2.06Z" style="fill: rgb(249, 115, 22); stroke: rgb(38, 50, 56); stroke-linecap: round; stroke-linejoin: round; transform-origin: 98.214px 181.429px;" id="elnk4v607696" class="animable"></path><rect x="56.11" y="239.78" width="12.92" height="16.21" style="fill: rgb(249, 115, 22); stroke: rgb(38, 50, 56); stroke-linecap: round; stroke-linejoin: round; transform-origin: 62.57px 247.885px;" id="eltz4bn5fdzr9" class="animable"></rect><path d="M56.57,256.19c-.5,7.64-3.92,58.16-6.73,75.61-3,18.78-4.37,24.7-4.38,24.76a.82.82,0,0,0,.61,1l.18,0a.82.82,0,0,0,.8-.64c0-.06,1.36-6,4.4-24.87,2.84-17.6,6.28-68.6,6.76-75.87Z" style="fill: rgb(249, 115, 22); stroke: rgb(38, 50, 56); stroke-linecap: round; stroke-linejoin: round; transform-origin: 51.8225px 306.87px;" id="eltbhmke2bc5" class="animable"></path><path d="M59,256.19c-.58,10-4.82,80.91-10.67,104.34a.81.81,0,0,0,.59,1,.69.69,0,0,0,.2,0,.82.82,0,0,0,.79-.63c5.91-23.64,10.17-95,10.72-104.74Z" style="fill: rgb(249, 115, 22); stroke: rgb(38, 50, 56); stroke-linecap: round; stroke-linejoin: round; transform-origin: 54.4658px 308.849px;" id="eljgpt640t4t" class="animable"></path><path d="M61.19,256.19c-.64,8.53-6.6,86.16-11.12,105.24a.83.83,0,0,0,.61,1,.58.58,0,0,0,.19,0,.81.81,0,0,0,.79-.63c4.57-19.29,10.58-97.71,11.17-105.62Z" style="fill: rgb(249, 115, 22); stroke: rgb(38, 50, 56); stroke-linecap: round; stroke-linejoin: round; transform-origin: 56.4385px 309.309px;" id="elgjy1y51e0do" class="animable"></path><path d="M62,256.19c-.47,9.73-4.48,90.68-7.54,105.93a.82.82,0,0,0,.64,1l.16,0a.82.82,0,0,0,.8-.66c3.13-15.6,7.1-96.37,7.58-106.26Z" style="fill: rgb(249, 115, 22); stroke: rgb(38, 50, 56); stroke-linecap: round; stroke-linejoin: round; transform-origin: 59.0382px 309.655px;" id="elogo9dbttu1a" class="animable"></path><path d="M66.37,256.19H64.73c-.28,10-2.2,81.84,0,107.05a.82.82,0,0,0,.81.76h.07a.83.83,0,0,0,.75-.89C64.17,337.94,66.09,266,66.37,256.19Z" style="fill: rgb(249, 115, 22); stroke: rgb(38, 50, 56); stroke-linecap: round; stroke-linejoin: round; transform-origin: 65.0285px 310.095px;" id="elcrjq8ibkeia" class="animable"></path><path d="M64.59,256.19H63c-.46,10.23-4.43,100.09-4.22,105.91a.81.81,0,0,0,.81.8h0a.83.83,0,0,0,.79-.86C60.17,356.34,64.18,265.43,64.59,256.19Z" style="fill: rgb(249, 115, 22); stroke: rgb(38, 50, 56); stroke-linecap: round; stroke-linejoin: round; transform-origin: 61.681px 309.545px;" id="elr4nz2awokar" class="animable"></path><path d="M66,256.19c.13,11.18,1.27,104.19,1.27,104.91a.82.82,0,0,0,.82.82h0a.82.82,0,0,0,.82-.82c0-.62-1.13-93-1.28-104.91Z" style="fill: rgb(249, 115, 22); stroke: rgb(38, 50, 56); stroke-linecap: round; stroke-linejoin: round; transform-origin: 67.455px 309.055px;" id="elsx0p5m87oxc" class="animable"></path><path d="M57.64,256.19c-.52,9.82-4.45,80.18-9.78,98.12a.82.82,0,0,0,.55,1,.67.67,0,0,0,.24,0,.82.82,0,0,0,.78-.59c5.46-18.41,9.33-88.71,9.85-98.59Z" style="fill: rgb(249, 115, 22); stroke: rgb(38, 50, 56); stroke-linecap: round; stroke-linejoin: round; transform-origin: 53.5555px 305.725px;" id="el7x2m51p0pkc" class="animable"></path><path d="M140.3,116.9c1.06,1.76-1.16,5-5,7.34s-7.74,2.73-8.81,1,1.16-5,5-7.35S139.23,115.13,140.3,116.9Z" style="fill: rgb(249, 115, 22); stroke: rgb(38, 50, 56); stroke-linecap: round; stroke-linejoin: round; transform-origin: 133.393px 121.058px;" id="eldhi7t6s9gb4" class="animable"></path></g><defs>     <filter id="active" height="200%">         <feMorphology in="SourceAlpha" result="DILATED" operator="dilate" radius="2"></feMorphology>                <feFlood flood-color="#32DFEC" flood-opacity="1" result="PINK"></feFlood>        <feComposite in="PINK" in2="DILATED" operator="in" result="OUTLINE"></feComposite>        <feMerge>            <feMergeNode in="OUTLINE"></feMergeNode>            <feMergeNode in="SourceGraphic"></feMergeNode>        </feMerge>    </filter>    <filter id="hover" height="200%">        <feMorphology in="SourceAlpha" result="DILATED" operator="dilate" radius="2"></feMorphology>                <feFlood flood-color="#ff0000" flood-opacity="0.5" result="PINK"></feFlood>        <feComposite in="PINK" in2="DILATED" operator="in" result="OUTLINE"></feComposite>        <feMerge>            <feMergeNode in="OUTLINE"></feMergeNode>            <feMergeNode in="SourceGraphic"></feMergeNode>        </feMerge>            <feColorMatrix type="matrix" values="0   0   0   0   0                0   1   0   0   0                0   0   0   0   0                0   0   0   1   0 "></feColorMatrix>    </filter></defs></svg>